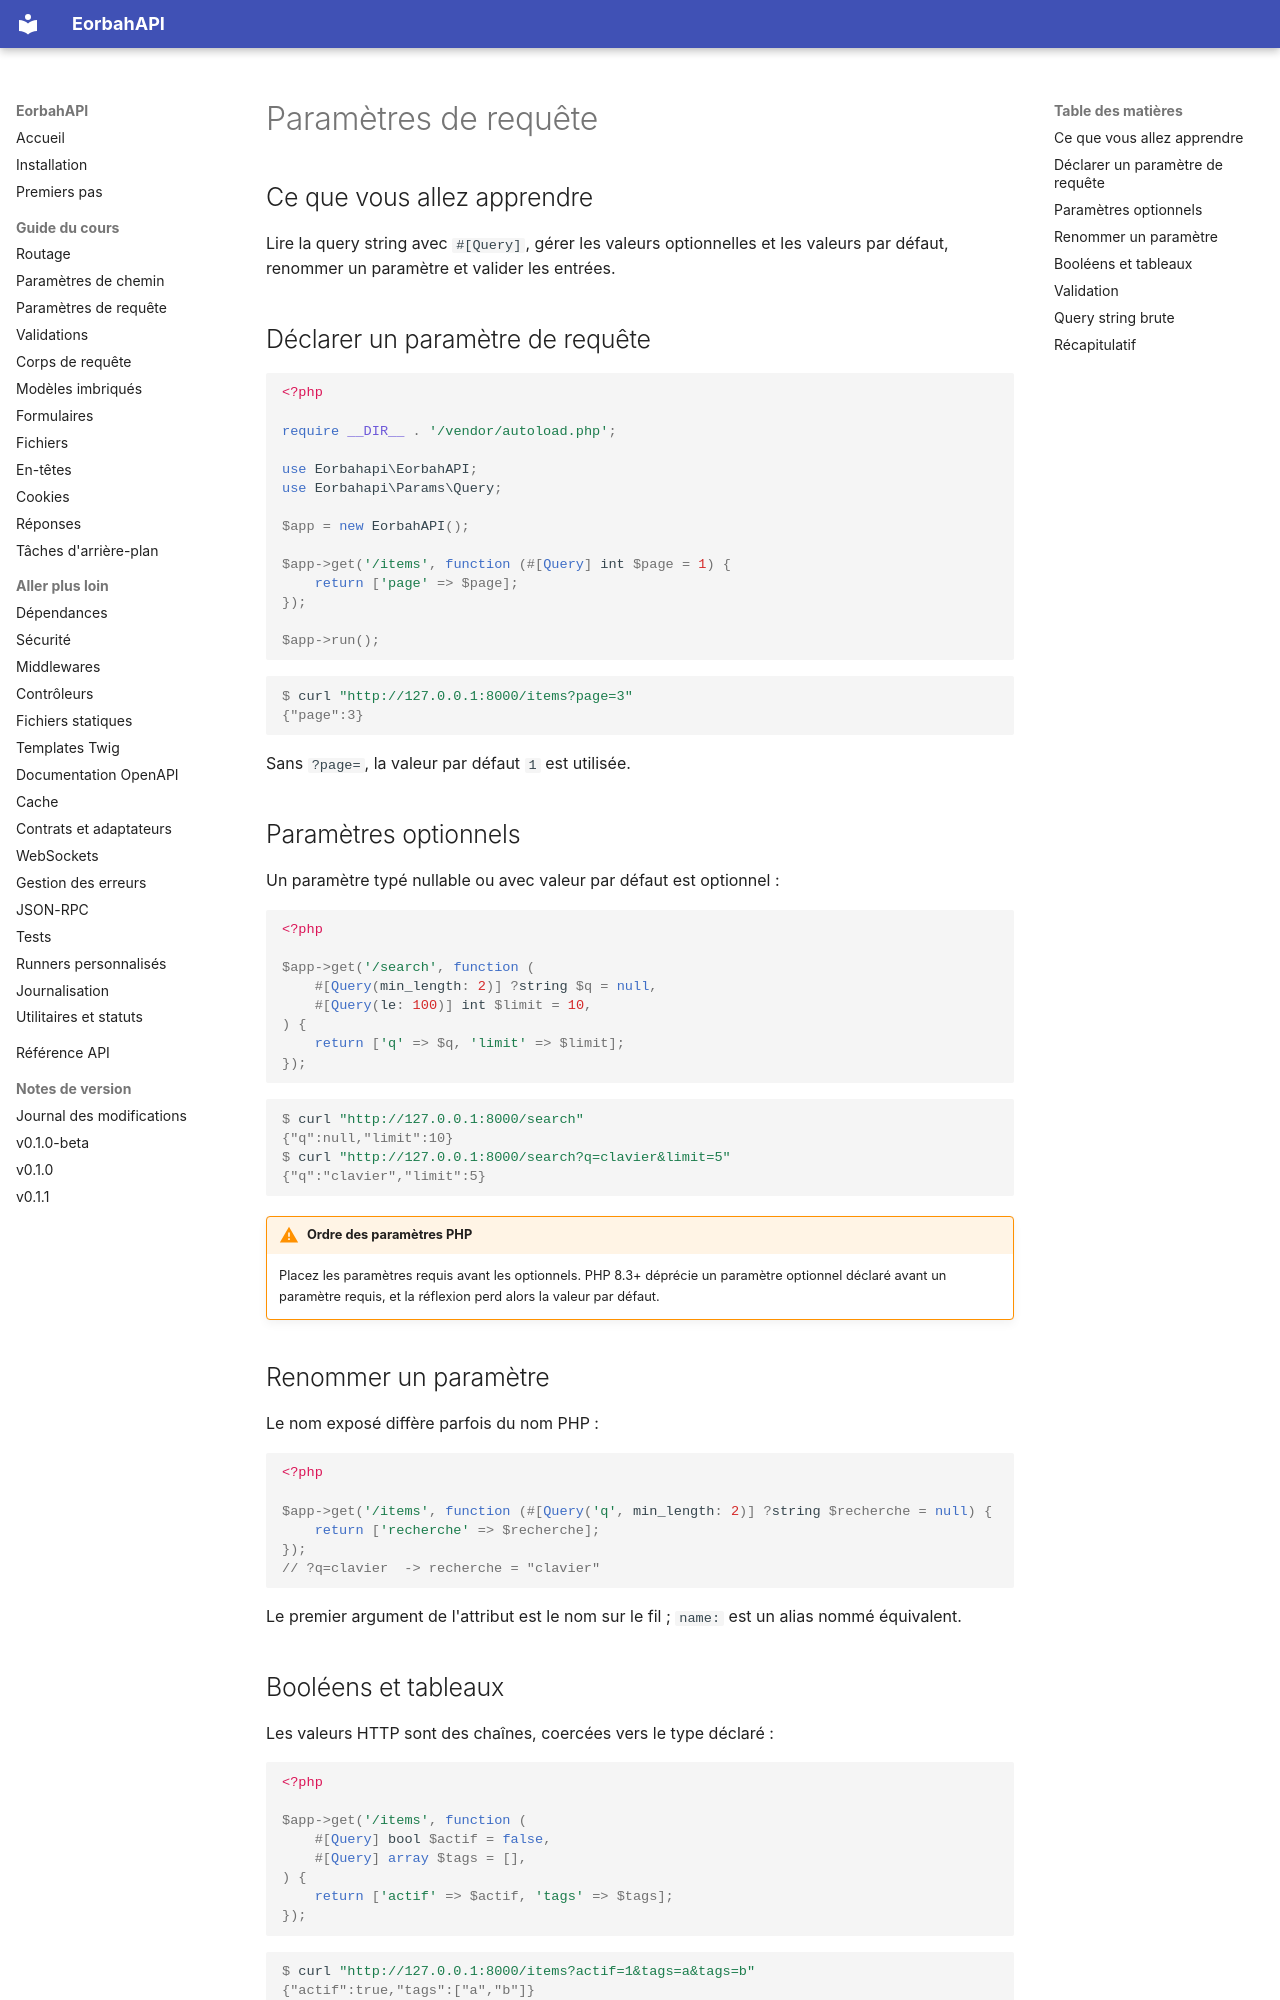

repository: EORBAH/EorbahAPI · page: fr/query-params/index.html · generator: mkdocs

# Paramètres de requête

## Ce que vous allez apprendre

Lire la query string avec `#[Query]`, gérer les valeurs optionnelles et les
valeurs par défaut, renommer un paramètre et valider les entrées.

## Déclarer un paramètre de requête

```php
<?php

require __DIR__ . '/vendor/autoload.php';

use Eorbahapi\EorbahAPI;
use Eorbahapi\Params\Query;

$app = new EorbahAPI();

$app->get('/items', function (#[Query] int $page = 1) {
    return ['page' => $page];
});

$app->run();
```

```console
$ curl "http://127.0.0.1:8000/items?page=3"
{"page":3}
```

Sans `?page=`, la valeur par défaut `1` est utilisée.

## Paramètres optionnels

Un paramètre typé nullable ou avec valeur par défaut est optionnel :

```php
<?php

$app->get('/search', function (
    #[Query(min_length: 2)] ?string $q = null,
    #[Query(le: 100)] int $limit = 10,
) {
    return ['q' => $q, 'limit' => $limit];
});
```

```console
$ curl "http://127.0.0.1:8000/search"
{"q":null,"limit":10}
$ curl "http://127.0.0.1:8000/search?q=clavier&limit=5"
{"q":"clavier","limit":5}
```

!!! warning "Ordre des paramètres PHP"
    Placez les paramètres requis avant les optionnels. PHP 8.3+ déprécie un
    paramètre optionnel déclaré avant un paramètre requis, et la réflexion perd
    alors la valeur par défaut.

## Renommer un paramètre

Le nom exposé diffère parfois du nom PHP :

```php
<?php

$app->get('/items', function (#[Query('q', min_length: 2)] ?string $recherche = null) {
    return ['recherche' => $recherche];
});
// ?q=clavier  -> recherche = "clavier"
```

Le premier argument de l'attribut est le nom sur le fil ; `name:` est un alias
nommé équivalent.
